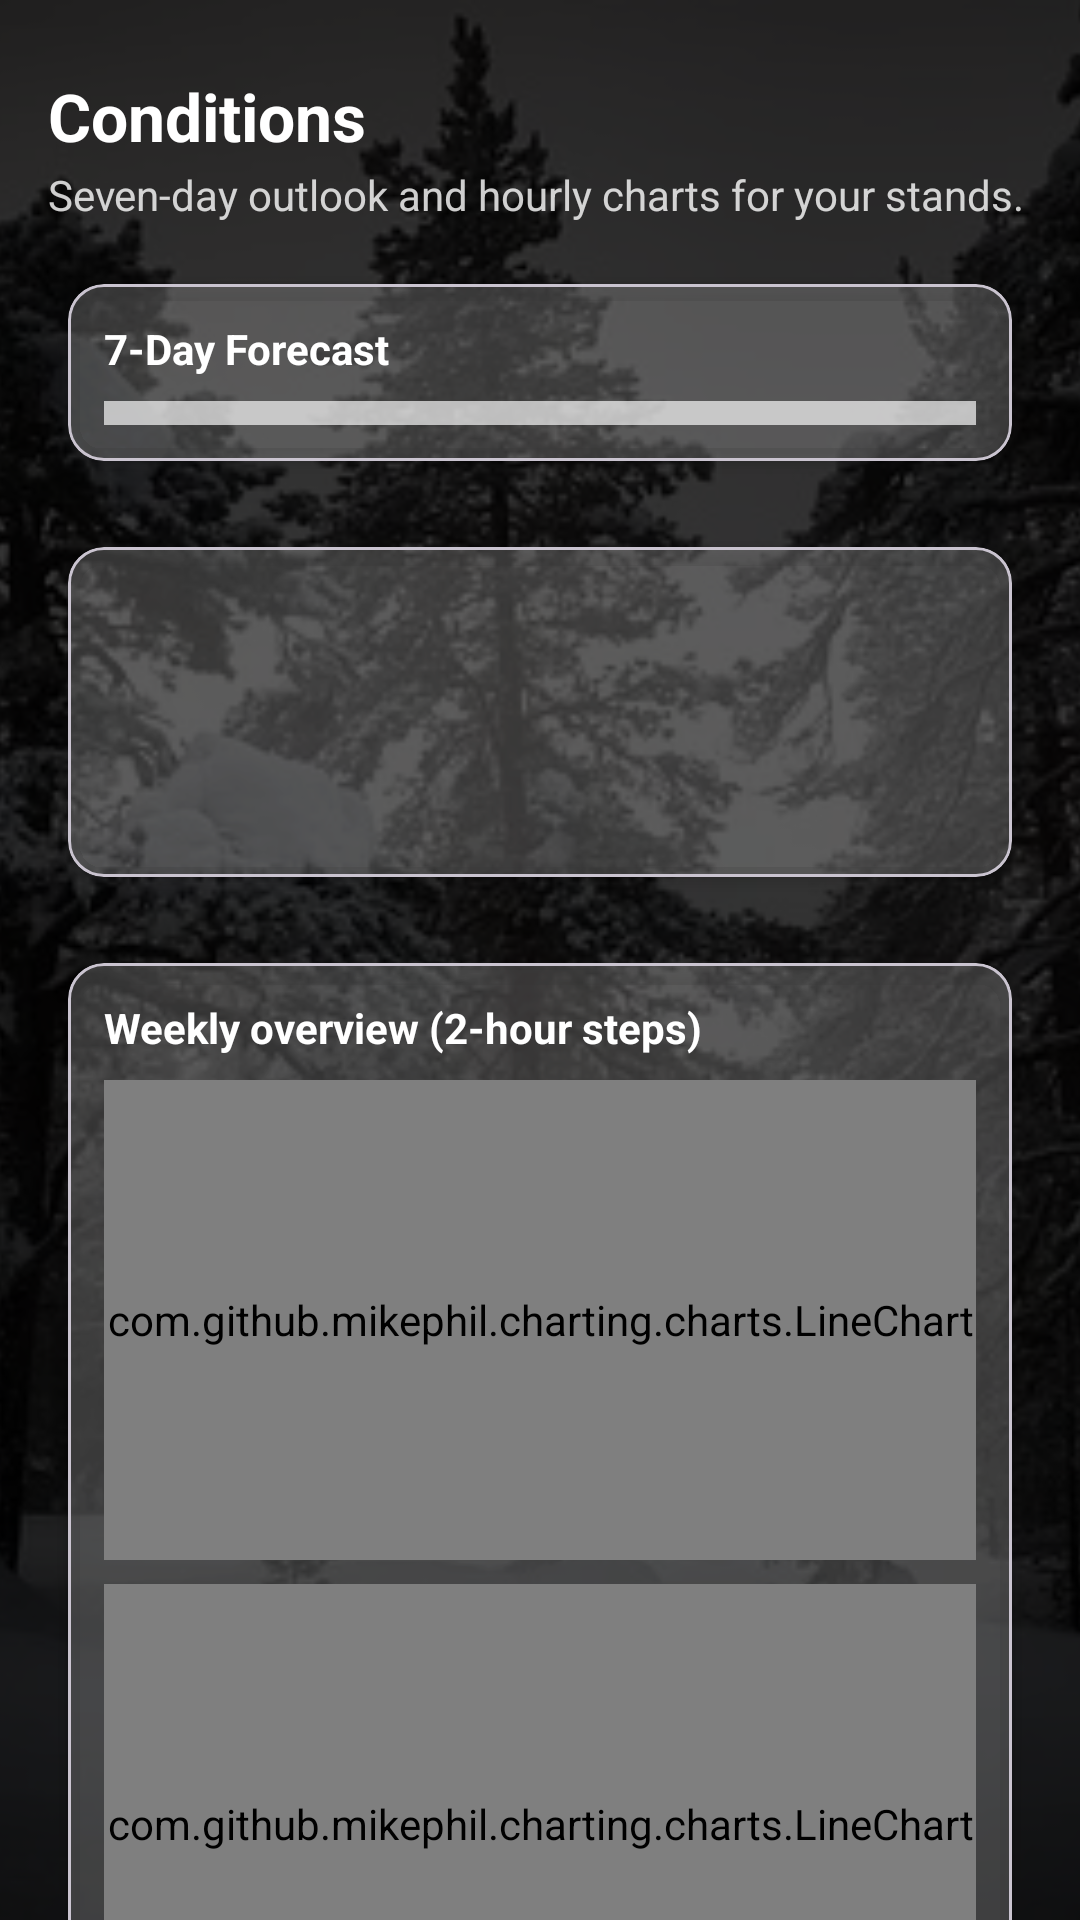

Here is an Android app screen rendered from its layout file. Give the layout XML and the strings, colors and styles it references.
<!-- AndroidManifest.xml: application theme Theme.HuntCozy -->
<!-- res/layout/fragment_conditions.xml -->
<?xml version="1.0" encoding="utf-8"?>
<FrameLayout xmlns:android="http://schemas.android.com/apk/res/android"
    xmlns:app="http://schemas.android.com/apk/res-auto"
    android:id="@+id/conditions_root"
    android:layout_width="match_parent"
    android:layout_height="match_parent">

    
    <ImageView
        android:id="@+id/image_background_forest_conditions"
        android:layout_width="match_parent"
        android:layout_height="match_parent"
        android:scaleType="centerCrop"
        android:src="@drawable/bg_winter_forest_dark" />

    
    <View
        android:id="@+id/conditions_scrim"
        android:layout_width="match_parent"
        android:layout_height="match_parent"
        android:background="#CC000000" />

    
    <androidx.core.widget.NestedScrollView
        android:id="@+id/conditions_scroll"
        android:layout_width="match_parent"
        android:layout_height="match_parent"
        android:fillViewport="true"
        android:clipToPadding="false"
        android:paddingTop="24dp"
        android:paddingBottom="16dp"
        android:background="@android:color/transparent">

        <LinearLayout
            android:layout_width="match_parent"
            android:layout_height="wrap_content"
            android:orientation="vertical"
            android:fitsSystemWindows="true"
            android:paddingLeft="16dp"
            android:paddingRight="16dp">

            
            <TextView
                android:id="@+id/text_conditions_title"
                android:layout_width="wrap_content"
                android:layout_height="wrap_content"
                android:text="Conditions"
                android:textColor="@android:color/white"
                android:textSize="22sp"
                android:textStyle="bold" />

            <TextView
                android:id="@+id/text_conditions_subtitle"
                android:layout_width="wrap_content"
                android:layout_height="wrap_content"
                android:text="Seven-day outlook and hourly charts for your stands."
                android:textColor="@android:color/white"
                android:textSize="14sp"
                android:alpha="0.8"
                android:layout_marginTop="2dp" />

            
            <com.google.android.material.card.MaterialCardView
                android:id="@+id/card_conditions_location"
                android:layout_width="match_parent"
                android:layout_height="wrap_content"
                android:layout_marginTop="12dp"
                android:layout_marginBottom="12dp"
                app:cardBackgroundColor="#33FFFFFF"
                app:cardCornerRadius="12dp"
                app:cardElevation="3dp"
                app:cardUseCompatPadding="true">

                <LinearLayout
                    android:layout_width="match_parent"
                    android:layout_height="wrap_content"
                    android:orientation="vertical"
                    android:padding="12dp">

                    <TextView
                        android:id="@+id/text_conditions_forecast_title"
                        android:layout_width="wrap_content"
                        android:layout_height="wrap_content"
                        android:text="7-Day Forecast"
                        android:textColor="@android:color/white"
                        android:textStyle="bold" />

                    <Spinner
                        android:id="@+id/spinner_location_conditions"
                        android:layout_width="match_parent"
                        android:layout_height="wrap_content"
                        android:layout_marginTop="8dp"
                        android:background="#ABFFFFFF"
                        android:padding="4dp" />
                </LinearLayout>
            </com.google.android.material.card.MaterialCardView>

            
            <com.google.android.material.card.MaterialCardView
                android:id="@+id/card_conditions_forecast"
                android:layout_width="match_parent"
                android:layout_height="wrap_content"
                android:layout_marginBottom="12dp"
                app:cardBackgroundColor="#33FFFFFF"
                app:cardCornerRadius="12dp"
                app:cardElevation="3dp"
                app:cardUseCompatPadding="true">

                <androidx.recyclerview.widget.RecyclerView
                    android:id="@+id/recycler_conditions_forecast"
                    android:layout_width="match_parent"
                    android:layout_height="110dp"
                    android:paddingLeft="4dp"
                    android:paddingRight="4dp"
                    android:paddingBottom="8dp"
                    android:clipToPadding="false" />
            </com.google.android.material.card.MaterialCardView>

            
            <com.google.android.material.card.MaterialCardView
                android:id="@+id/card_conditions_charts"
                android:layout_width="match_parent"
                android:layout_height="wrap_content"
                android:layout_marginBottom="12dp"
                app:cardBackgroundColor="#33FFFFFF"
                app:cardCornerRadius="12dp"
                app:cardElevation="3dp"
                app:cardUseCompatPadding="true">

                <LinearLayout
                    android:layout_width="match_parent"
                    android:layout_height="wrap_content"
                    android:orientation="vertical"
                    android:padding="12dp">

                    
                    <LinearLayout
                        android:layout_width="match_parent"
                        android:layout_height="wrap_content"
                        android:orientation="horizontal"
                        android:gravity="center_vertical">

                        <TextView
                            android:id="@+id/text_conditions_chart_title"
                            android:layout_width="0dp"
                            android:layout_height="wrap_content"
                            android:layout_weight="1"
                            android:text="Weekly overview (2-hour steps)"
                            android:textColor="@android:color/white"
                            android:textStyle="bold" />

                        <Button
                            android:id="@+id/button_conditions_back_to_week"
                            android:layout_width="wrap_content"
                            android:layout_height="wrap_content"
                            android:text="Back to week"
                            android:textAllCaps="false"
                            android:visibility="gone" />
                    </LinearLayout>

                    
                    <com.github.mikephil.charting.charts.LineChart
                        android:id="@+id/chart_temp"
                        android:layout_width="match_parent"
                        android:layout_height="160dp"
                        android:layout_marginTop="8dp"
                        android:background="@android:color/transparent" />

                    
                    <com.github.mikephil.charting.charts.LineChart
                        android:id="@+id/chart_wind"
                        android:layout_width="match_parent"
                        android:layout_height="160dp"
                        android:layout_marginTop="8dp"
                        android:background="@android:color/transparent" />

                    
                    <com.github.mikephil.charting.charts.BarChart
                        android:id="@+id/chart_precip"
                        android:layout_width="match_parent"
                        android:layout_height="160dp"
                        android:layout_marginTop="8dp"
                        android:background="@android:color/transparent" />

                    
                    <com.github.mikephil.charting.charts.LineChart
                        android:id="@+id/chart_pressure"
                        android:layout_width="match_parent"
                        android:layout_height="160dp"
                        android:layout_marginTop="8dp"
                        android:layout_marginBottom="4dp"
                        android:background="@android:color/transparent" />

                </LinearLayout>
            </com.google.android.material.card.MaterialCardView>

        </LinearLayout>
    </androidx.core.widget.NestedScrollView>

</FrameLayout>
<!-- resources referenced by this layout -->
<resources>
  <!-- drawable bg_winter_forest_dark: webp bitmap (drawable, 75540 bytes) -->
  <style name="Theme.HuntCozy" parent="Base.Theme.HuntCozy" />
  <style name="Base.Theme.HuntCozy" parent="Theme.Material3.DayNight.NoActionBar">
          
          
      </style>
</resources>
